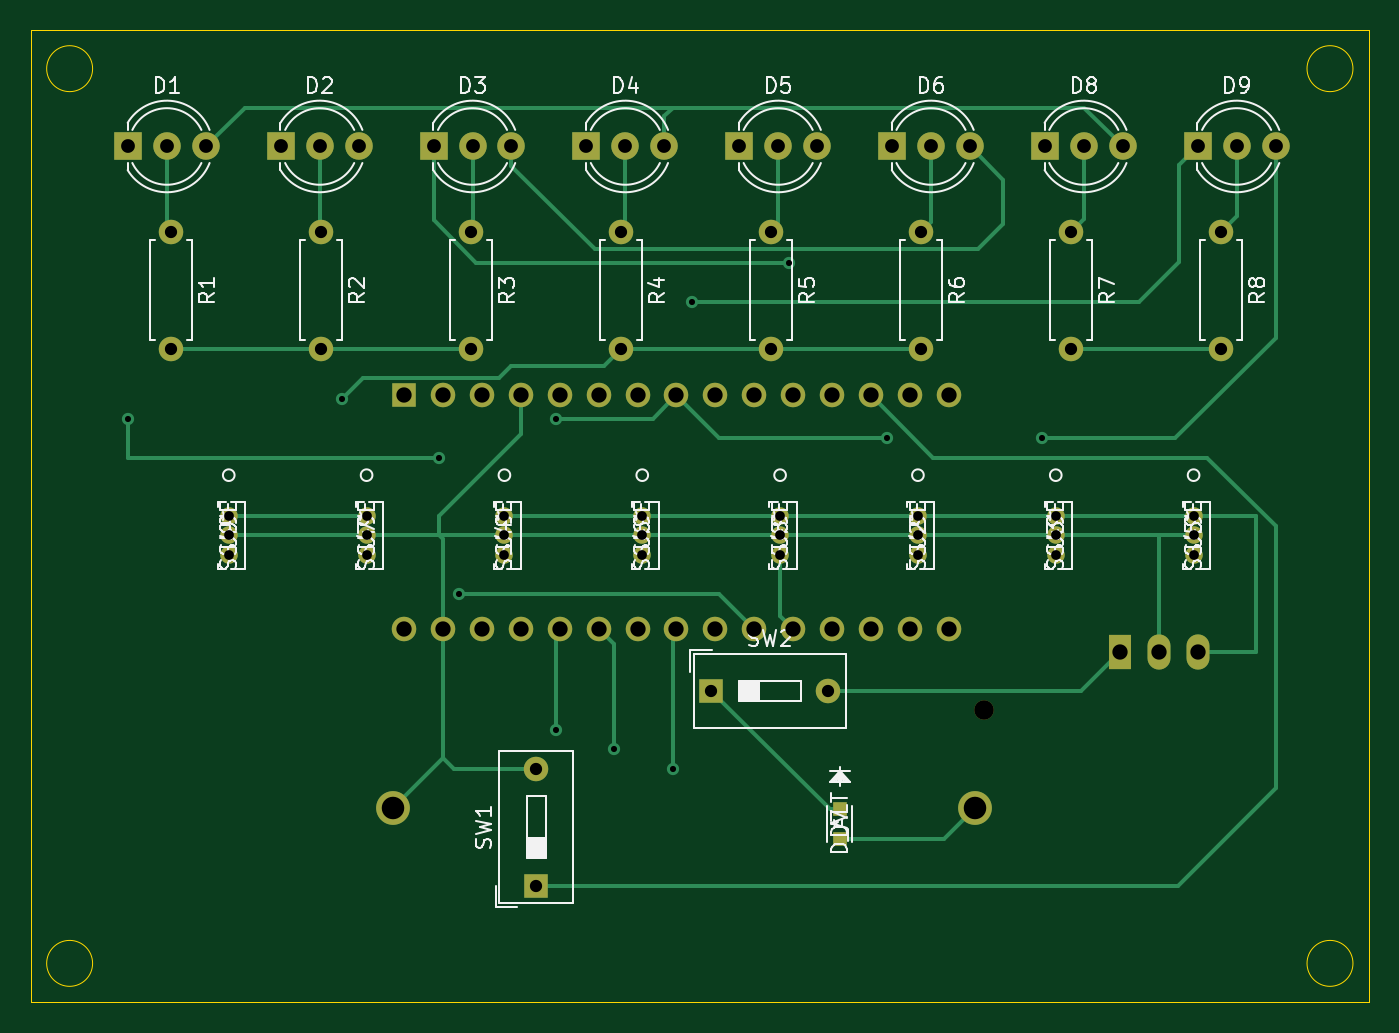
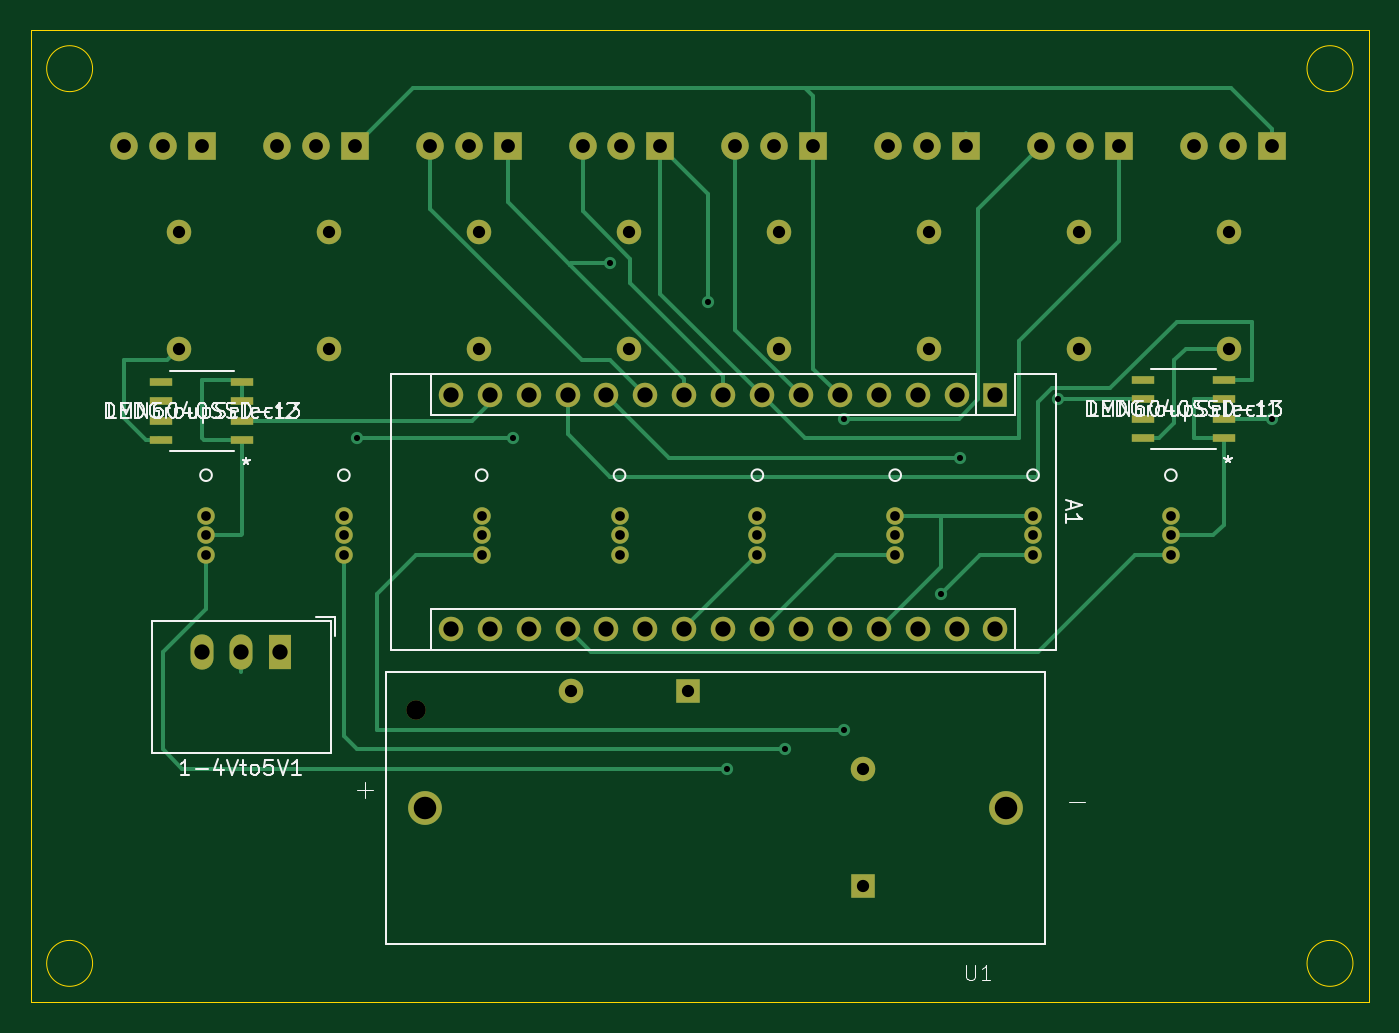
Circuit board: 11 layer files. Board 87.4 x 63.5 mm.
- bottom_copper: 1spareparts-B_Cu.gbl (11486 bytes)
- bottom_mask: 1spareparts-B_Mask.gbs (4131 bytes)
- paste: 1spareparts-B_Paste.gbp (966 bytes)
- bottom_silk: 1spareparts-B_SilkS.gbo (23481 bytes)
- outline: 1spareparts-Edge_Cuts.gm1 (1094 bytes)
- top_copper: 1spareparts-F_Cu.gtl (10611 bytes)
- top_mask: 1spareparts-F_Mask.gts (3763 bytes)
- paste: 1spareparts-F_Paste.gtp (604 bytes)
- top_silk: 1spareparts-F_SilkS.gto (50339 bytes)
- drill: 1spareparts-NPTH.drl (69 bytes)
- drill: 1spareparts-PTH.drl (1989 bytes)

=== bottom_copper: 1spareparts-B_Cu.gbl (11486 bytes, source omitted) ===
=== bottom_mask: 1spareparts-B_Mask.gbs ===
G04 #@! TF.GenerationSoftware,KiCad,Pcbnew,(5.1.10)-1*
G04 #@! TF.CreationDate,2021-10-21T10:26:48-07:00*
G04 #@! TF.ProjectId,1spareparts,31737061-7265-4706-9172-74732e6b6963,rev?*
G04 #@! TF.SameCoordinates,Original*
G04 #@! TF.FileFunction,Soldermask,Bot*
G04 #@! TF.FilePolarity,Negative*
%FSLAX46Y46*%
G04 Gerber Fmt 4.6, Leading zero omitted, Abs format (unit mm)*
G04 Created by KiCad (PCBNEW (5.1.10)-1) date 2021-10-21 10:26:48*
%MOMM*%
%LPD*%
G01*
G04 APERTURE LIST*
%ADD10R,1.524000X0.558800*%
%ADD11C,1.270000*%
%ADD12C,2.205000*%
%ADD13R,1.600000X1.600000*%
%ADD14O,1.600000X1.600000*%
%ADD15O,1.500000X2.300000*%
%ADD16R,1.500000X2.300000*%
%ADD17R,1.800000X1.800000*%
%ADD18C,1.800000*%
%ADD19C,1.143000*%
%ADD20C,1.600000*%
G04 APERTURE END LIST*
D10*
X111044796Y-87630000D03*
X111044796Y-86360000D03*
X111044796Y-85090000D03*
X111044796Y-83820000D03*
X116332000Y-83820000D03*
X116332000Y-85090000D03*
X116332000Y-86360000D03*
X116332000Y-87630000D03*
D11*
X163852000Y-105390000D03*
D12*
X163257000Y-111760000D03*
X125287000Y-111760000D03*
D13*
X125984000Y-84836000D03*
D14*
X159004000Y-100076000D03*
X128524000Y-84836000D03*
X156464000Y-100076000D03*
X131064000Y-84836000D03*
X153924000Y-100076000D03*
X133604000Y-84836000D03*
X151384000Y-100076000D03*
X136144000Y-84836000D03*
X148844000Y-100076000D03*
X138684000Y-84836000D03*
X146304000Y-100076000D03*
X141224000Y-84836000D03*
X143764000Y-100076000D03*
X143764000Y-84836000D03*
X141224000Y-100076000D03*
X146304000Y-84836000D03*
X138684000Y-100076000D03*
X148844000Y-84836000D03*
X136144000Y-100076000D03*
X151384000Y-84836000D03*
X133604000Y-100076000D03*
X153924000Y-84836000D03*
X131064000Y-100076000D03*
X156464000Y-84836000D03*
X128524000Y-100076000D03*
X159004000Y-84836000D03*
X125984000Y-100076000D03*
X161544000Y-84836000D03*
X161544000Y-100076000D03*
D15*
X177800000Y-101600000D03*
X175260000Y-101600000D03*
D16*
X172720000Y-101600000D03*
D17*
X177800000Y-68580000D03*
D18*
X180340000Y-68580000D03*
X182880000Y-68580000D03*
D17*
X107950000Y-68580000D03*
D18*
X110490000Y-68580000D03*
X113030000Y-68580000D03*
X123008571Y-68580000D03*
X120468571Y-68580000D03*
D17*
X117928571Y-68580000D03*
X127907142Y-68580000D03*
D18*
X130447142Y-68580000D03*
X132987142Y-68580000D03*
X142965713Y-68580000D03*
X140425713Y-68580000D03*
D17*
X137885713Y-68580000D03*
X147864284Y-68580000D03*
D18*
X150404284Y-68580000D03*
X152944284Y-68580000D03*
X162922855Y-68580000D03*
X160382855Y-68580000D03*
D17*
X157842855Y-68580000D03*
D18*
X172901426Y-68580000D03*
X170361426Y-68580000D03*
D17*
X167821426Y-68580000D03*
D10*
X180443602Y-87757000D03*
X180443602Y-86487000D03*
X180443602Y-85217000D03*
X180443602Y-83947000D03*
X175156398Y-83947000D03*
X175156398Y-85217000D03*
X175156398Y-86487000D03*
X175156398Y-87757000D03*
D13*
X134620000Y-116840000D03*
D14*
X134620000Y-109220000D03*
X153670000Y-104140000D03*
D13*
X146050000Y-104140000D03*
D19*
X159530000Y-92710000D03*
X159530000Y-93980000D03*
X159530000Y-95250000D03*
X168530000Y-95250000D03*
X168530000Y-93980000D03*
X168530000Y-92710000D03*
X132530000Y-92710000D03*
X132530000Y-93980000D03*
X132530000Y-95250000D03*
X177530000Y-95250000D03*
X177530000Y-93980000D03*
X177530000Y-92710000D03*
X141530000Y-92710000D03*
X141530000Y-93980000D03*
X141530000Y-95250000D03*
X123530000Y-95250000D03*
X123530000Y-93980000D03*
X123530000Y-92710000D03*
X150530000Y-92710000D03*
X150530000Y-93980000D03*
X150530000Y-95250000D03*
X114530000Y-95250000D03*
X114530000Y-93980000D03*
X114530000Y-92710000D03*
D14*
X110744000Y-81788000D03*
D20*
X110744000Y-74168000D03*
X120541142Y-74168000D03*
D14*
X120541142Y-81788000D03*
X130338284Y-81788000D03*
D20*
X130338284Y-74168000D03*
X140135426Y-74168000D03*
D14*
X140135426Y-81788000D03*
X149932568Y-81788000D03*
D20*
X149932568Y-74168000D03*
X159729710Y-74168000D03*
D14*
X159729710Y-81788000D03*
X169526852Y-81788000D03*
D20*
X169526852Y-74168000D03*
X179324000Y-74168000D03*
D14*
X179324000Y-81788000D03*
M02*

=== paste: 1spareparts-B_Paste.gbp ===
G04 #@! TF.GenerationSoftware,KiCad,Pcbnew,(5.1.10)-1*
G04 #@! TF.CreationDate,2021-10-21T10:26:48-07:00*
G04 #@! TF.ProjectId,1spareparts,31737061-7265-4706-9172-74732e6b6963,rev?*
G04 #@! TF.SameCoordinates,Original*
G04 #@! TF.FileFunction,Paste,Bot*
G04 #@! TF.FilePolarity,Positive*
%FSLAX46Y46*%
G04 Gerber Fmt 4.6, Leading zero omitted, Abs format (unit mm)*
G04 Created by KiCad (PCBNEW (5.1.10)-1) date 2021-10-21 10:26:48*
%MOMM*%
%LPD*%
G01*
G04 APERTURE LIST*
%ADD10R,1.524000X0.558800*%
G04 APERTURE END LIST*
D10*
X111044796Y-87630000D03*
X111044796Y-86360000D03*
X111044796Y-85090000D03*
X111044796Y-83820000D03*
X116332000Y-83820000D03*
X116332000Y-85090000D03*
X116332000Y-86360000D03*
X116332000Y-87630000D03*
X180443602Y-87757000D03*
X180443602Y-86487000D03*
X180443602Y-85217000D03*
X180443602Y-83947000D03*
X175156398Y-83947000D03*
X175156398Y-85217000D03*
X175156398Y-86487000D03*
X175156398Y-87757000D03*
M02*

=== bottom_silk: 1spareparts-B_SilkS.gbo (23481 bytes, source omitted) ===
=== outline: 1spareparts-Edge_Cuts.gm1 ===
G04 #@! TF.GenerationSoftware,KiCad,Pcbnew,(5.1.10)-1*
G04 #@! TF.CreationDate,2021-10-21T10:26:48-07:00*
G04 #@! TF.ProjectId,1spareparts,31737061-7265-4706-9172-74732e6b6963,rev?*
G04 #@! TF.SameCoordinates,Original*
G04 #@! TF.FileFunction,Profile,NP*
%FSLAX46Y46*%
G04 Gerber Fmt 4.6, Leading zero omitted, Abs format (unit mm)*
G04 Created by KiCad (PCBNEW (5.1.10)-1) date 2021-10-21 10:26:48*
%MOMM*%
%LPD*%
G01*
G04 APERTURE LIST*
G04 #@! TA.AperFunction,Profile*
%ADD10C,0.050000*%
G04 #@! TD*
G04 APERTURE END LIST*
D10*
X101600000Y-124460000D02*
X101600000Y-60960000D01*
X188976000Y-124460000D02*
X101600000Y-124460000D01*
X188976000Y-60960000D02*
X188976000Y-124460000D01*
X101600000Y-60960000D02*
X188976000Y-60960000D01*
X105640000Y-63500000D02*
G75*
G03*
X105640000Y-63500000I-1500000J0D01*
G01*
X105640000Y-121920000D02*
G75*
G03*
X105640000Y-121920000I-1500000J0D01*
G01*
X187936000Y-121920000D02*
G75*
G03*
X187936000Y-121920000I-1500000J0D01*
G01*
X187936000Y-63500000D02*
G75*
G03*
X187936000Y-63500000I-1500000J0D01*
G01*
M02*

=== top_copper: 1spareparts-F_Cu.gtl (10611 bytes, source omitted) ===
=== top_mask: 1spareparts-F_Mask.gts ===
G04 #@! TF.GenerationSoftware,KiCad,Pcbnew,(5.1.10)-1*
G04 #@! TF.CreationDate,2021-10-21T10:26:48-07:00*
G04 #@! TF.ProjectId,1spareparts,31737061-7265-4706-9172-74732e6b6963,rev?*
G04 #@! TF.SameCoordinates,Original*
G04 #@! TF.FileFunction,Soldermask,Top*
G04 #@! TF.FilePolarity,Negative*
%FSLAX46Y46*%
G04 Gerber Fmt 4.6, Leading zero omitted, Abs format (unit mm)*
G04 Created by KiCad (PCBNEW (5.1.10)-1) date 2021-10-21 10:26:48*
%MOMM*%
%LPD*%
G01*
G04 APERTURE LIST*
%ADD10C,1.270000*%
%ADD11C,2.205000*%
%ADD12R,1.600000X1.600000*%
%ADD13O,1.600000X1.600000*%
%ADD14O,1.500000X2.300000*%
%ADD15R,1.500000X2.300000*%
%ADD16R,1.800000X1.800000*%
%ADD17C,1.800000*%
%ADD18R,0.889000X0.952500*%
%ADD19C,1.143000*%
%ADD20C,1.600000*%
G04 APERTURE END LIST*
D10*
X163852000Y-105390000D03*
D11*
X163257000Y-111760000D03*
X125287000Y-111760000D03*
D12*
X125984000Y-84836000D03*
D13*
X159004000Y-100076000D03*
X128524000Y-84836000D03*
X156464000Y-100076000D03*
X131064000Y-84836000D03*
X153924000Y-100076000D03*
X133604000Y-84836000D03*
X151384000Y-100076000D03*
X136144000Y-84836000D03*
X148844000Y-100076000D03*
X138684000Y-84836000D03*
X146304000Y-100076000D03*
X141224000Y-84836000D03*
X143764000Y-100076000D03*
X143764000Y-84836000D03*
X141224000Y-100076000D03*
X146304000Y-84836000D03*
X138684000Y-100076000D03*
X148844000Y-84836000D03*
X136144000Y-100076000D03*
X151384000Y-84836000D03*
X133604000Y-100076000D03*
X153924000Y-84836000D03*
X131064000Y-100076000D03*
X156464000Y-84836000D03*
X128524000Y-100076000D03*
X159004000Y-84836000D03*
X125984000Y-100076000D03*
X161544000Y-84836000D03*
X161544000Y-100076000D03*
D14*
X177800000Y-101600000D03*
X175260000Y-101600000D03*
D15*
X172720000Y-101600000D03*
D16*
X177800000Y-68580000D03*
D17*
X180340000Y-68580000D03*
X182880000Y-68580000D03*
D16*
X107950000Y-68580000D03*
D17*
X110490000Y-68580000D03*
X113030000Y-68580000D03*
X123008571Y-68580000D03*
X120468571Y-68580000D03*
D16*
X117928571Y-68580000D03*
X127907142Y-68580000D03*
D17*
X130447142Y-68580000D03*
X132987142Y-68580000D03*
X142965713Y-68580000D03*
X140425713Y-68580000D03*
D16*
X137885713Y-68580000D03*
X147864284Y-68580000D03*
D17*
X150404284Y-68580000D03*
X152944284Y-68580000D03*
X162922855Y-68580000D03*
X160382855Y-68580000D03*
D16*
X157842855Y-68580000D03*
D18*
X154432000Y-111848900D03*
X154432000Y-113792000D03*
D17*
X172901426Y-68580000D03*
X170361426Y-68580000D03*
D16*
X167821426Y-68580000D03*
D12*
X134620000Y-116840000D03*
D13*
X134620000Y-109220000D03*
X153670000Y-104140000D03*
D12*
X146050000Y-104140000D03*
D19*
X159530000Y-92710000D03*
X159530000Y-93980000D03*
X159530000Y-95250000D03*
X168530000Y-95250000D03*
X168530000Y-93980000D03*
X168530000Y-92710000D03*
X132530000Y-92710000D03*
X132530000Y-93980000D03*
X132530000Y-95250000D03*
X177530000Y-95250000D03*
X177530000Y-93980000D03*
X177530000Y-92710000D03*
X141530000Y-92710000D03*
X141530000Y-93980000D03*
X141530000Y-95250000D03*
X123530000Y-95250000D03*
X123530000Y-93980000D03*
X123530000Y-92710000D03*
X150530000Y-92710000D03*
X150530000Y-93980000D03*
X150530000Y-95250000D03*
X114530000Y-95250000D03*
X114530000Y-93980000D03*
X114530000Y-92710000D03*
D13*
X110744000Y-81788000D03*
D20*
X110744000Y-74168000D03*
X120541142Y-74168000D03*
D13*
X120541142Y-81788000D03*
X130338284Y-81788000D03*
D20*
X130338284Y-74168000D03*
X140135426Y-74168000D03*
D13*
X140135426Y-81788000D03*
X149932568Y-81788000D03*
D20*
X149932568Y-74168000D03*
X159729710Y-74168000D03*
D13*
X159729710Y-81788000D03*
X169526852Y-81788000D03*
D20*
X169526852Y-74168000D03*
X179324000Y-74168000D03*
D13*
X179324000Y-81788000D03*
M02*

=== paste: 1spareparts-F_Paste.gtp ===
G04 #@! TF.GenerationSoftware,KiCad,Pcbnew,(5.1.10)-1*
G04 #@! TF.CreationDate,2021-10-21T10:26:48-07:00*
G04 #@! TF.ProjectId,1spareparts,31737061-7265-4706-9172-74732e6b6963,rev?*
G04 #@! TF.SameCoordinates,Original*
G04 #@! TF.FileFunction,Paste,Top*
G04 #@! TF.FilePolarity,Positive*
%FSLAX46Y46*%
G04 Gerber Fmt 4.6, Leading zero omitted, Abs format (unit mm)*
G04 Created by KiCad (PCBNEW (5.1.10)-1) date 2021-10-21 10:26:48*
%MOMM*%
%LPD*%
G01*
G04 APERTURE LIST*
%ADD10R,0.889000X0.952500*%
G04 APERTURE END LIST*
D10*
X154432000Y-111848900D03*
X154432000Y-113792000D03*
M02*

=== top_silk: 1spareparts-F_SilkS.gto (50339 bytes, source omitted) ===
=== drill: 1spareparts-NPTH.drl ===
M48
METRIC,TZ
T1C1.270
%
G90
G05
T1
X163852Y-105390
T0
M30

=== drill: 1spareparts-PTH.drl ===
M48
METRIC,TZ
T1C0.400
T2C0.635
T3C0.800
T4C0.900
T5C1.000
T6C1.470
%
G90
G05
T1
X107950Y-86360
X121920Y-85090
X128270Y-88900
X129540Y-97790
X135890Y-86360
X135890Y-106680
X139700Y-107950
X143510Y-109220
X144780Y-78740
X151130Y-76200
X157480Y-87630
X167640Y-87630
T2
X114530Y-92710
X114530Y-93980
X114530Y-95250
X123530Y-92710
X123530Y-93980
X123530Y-95250
X132530Y-92710
X132530Y-93980
X132530Y-95250
X141530Y-92710
X141530Y-93980
X141530Y-95250
X150530Y-92710
X150530Y-93980
X150530Y-95250
X159530Y-92710
X159530Y-93980
X159530Y-95250
X168530Y-92710
X168530Y-93980
X168530Y-95250
X177530Y-92710
X177530Y-93980
X177530Y-95250
T3
X110744Y-74168
X110744Y-81788
X120541Y-74168
X120541Y-81788
X130338Y-74168
X130338Y-81788
X134620Y-109220
X134620Y-116840
X140135Y-74168
X140135Y-81788
X146050Y-104140
X149933Y-74168
X149933Y-81788
X153670Y-104140
X159730Y-74168
X159730Y-81788
X169527Y-74168
X169527Y-81788
X179324Y-74168
X179324Y-81788
T4
X107950Y-68580
X110490Y-68580
X113030Y-68580
X117929Y-68580
X120469Y-68580
X123009Y-68580
X127907Y-68580
X130447Y-68580
X132987Y-68580
X137886Y-68580
X140426Y-68580
X142966Y-68580
X147864Y-68580
X150404Y-68580
X152944Y-68580
X157843Y-68580
X160383Y-68580
X162923Y-68580
X167821Y-68580
X170361Y-68580
X172901Y-68580
X177800Y-68580
X180340Y-68580
X182880Y-68580
T5
X125984Y-84836
X125984Y-100076
X128524Y-84836
X128524Y-100076
X131064Y-84836
X131064Y-100076
X133604Y-84836
X133604Y-100076
X136144Y-84836
X136144Y-100076
X138684Y-84836
X138684Y-100076
X141224Y-84836
X141224Y-100076
X143764Y-84836
X143764Y-100076
X146304Y-84836
X146304Y-100076
X148844Y-84836
X148844Y-100076
X151384Y-84836
X151384Y-100076
X153924Y-84836
X153924Y-100076
X156464Y-84836
X156464Y-100076
X159004Y-84836
X159004Y-100076
X161544Y-84836
X161544Y-100076
X172720Y-101600
X175260Y-101600
X177800Y-101600
T6
X125287Y-111760
X163257Y-111760
T0
M30

